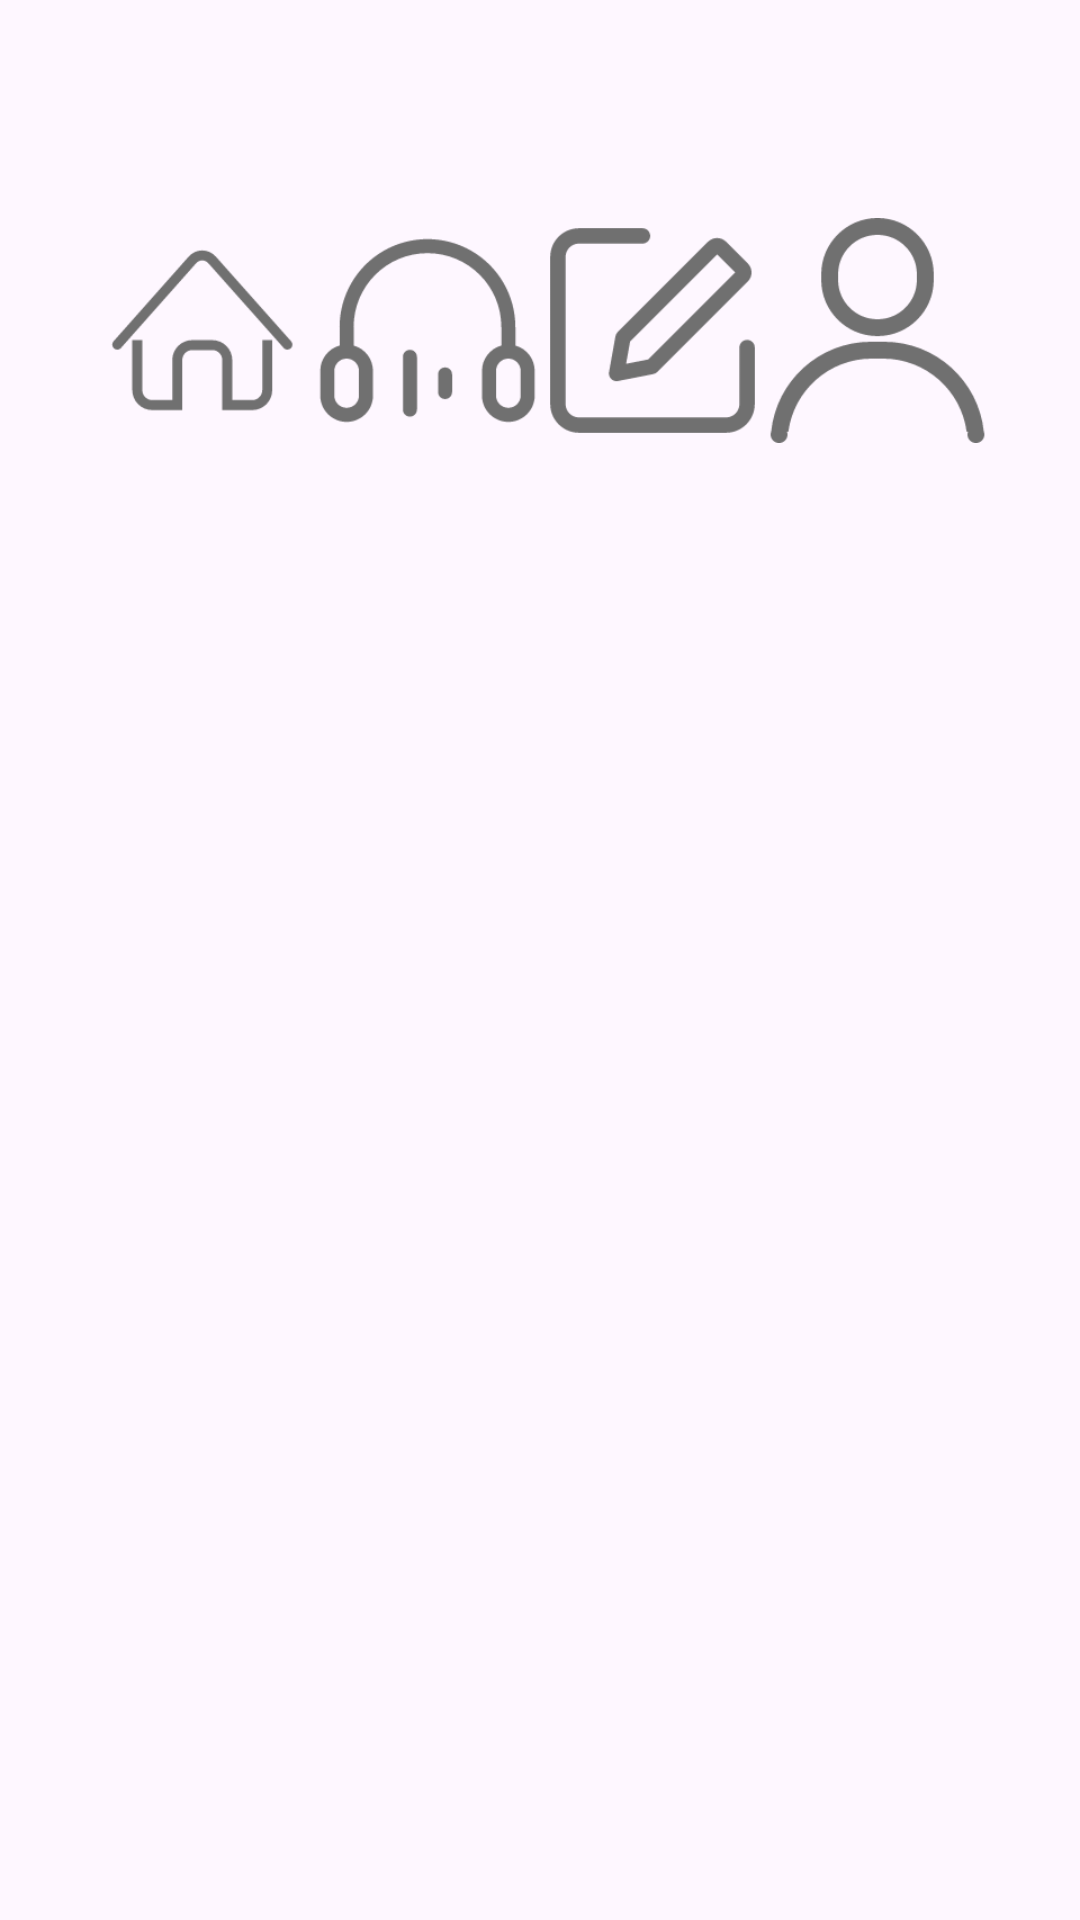

Android layout source for this screen:
<!-- AndroidManifest.xml: application theme Theme.My1stApp -->
<!-- res/layout/fragment_bottom.xml -->
<?xml version="1.0" encoding="utf-8"?>
<LinearLayout xmlns:android="http://schemas.android.com/apk/res/android"
    xmlns:tools="http://schemas.android.com/tools"
    android:layout_width="match_parent"
    android:layout_height="wrap_content"
    android:orientation="horizontal"
    tools:context=".BottomFragment">

    
    <LinearLayout
        android:layout_width="match_parent"
        android:layout_height="wrap_content"
        android:orientation="horizontal"
        android:layout_marginTop="10dp"
        android:layout_marginBottom="10dp"
        android:layout_marginLeft="30dp"
        android:layout_marginRight="30dp">
        <ImageButton
            android:layout_width="wrap_content"
            android:layout_height="wrap_content"
            android:src="@drawable/shouye"
            android:background="@color/colorTranspanrement"
            android:scaleType="centerInside"
            android:layout_weight="1"
            android:id="@+id/fragment_b1"/>
        <ImageButton
            android:layout_width="wrap_content"
            android:layout_height="wrap_content"
            android:src="@drawable/erji"
            android:background="@color/colorTranspanrement"
            android:scaleType="centerInside"
            android:layout_weight="1"
            android:id="@+id/fragment_b2"/>
        <ImageButton
            android:layout_width="wrap_content"
            android:layout_height="wrap_content"
            android:src="@drawable/bianji2"
            android:background="@color/colorTranspanrement"
            android:scaleType="centerInside"
            android:layout_weight="1"
            android:id="@+id/fragment_b3"/>
        <ImageButton
            android:layout_width="wrap_content"
            android:layout_height="wrap_content"
            android:src="@drawable/personal"
            android:background="@color/colorTranspanrement"
            android:scaleType="centerInside"
            android:layout_weight="1"
            android:id="@+id/fragment_b4"/>
    </LinearLayout>

</LinearLayout>
<!-- resources referenced by this layout -->
<resources>
  <color name="colorTranspanrement">#00000000</color>
  <!-- drawable bianji2: png bitmap (drawable, 4612 bytes) -->
  <!-- drawable erji: png bitmap (drawable, 5432 bytes) -->
  <!-- drawable personal: png bitmap (drawable, 4886 bytes) -->
  <!-- drawable shouye: png bitmap (drawable, 4228 bytes) -->
  <style name="Theme.My1stApp" parent="Base.Theme.My1stApp" />
  <style name="Base.Theme.My1stApp" parent="Theme.Material3.DayNight">
          
          <item name="colorPrimary">@color/colorPrimary</item>
          <item name="colorPrimaryDark">@color/colorPrimaryDark</item>
          <item name="colorAccent">@color/colorAccent</item>
      </style>
  <color name="colorPrimary">#4a70d9</color>
  <color name="colorPrimaryDark">#2b4096</color>
  <color name="colorAccent">#D81B60</color>
</resources>
